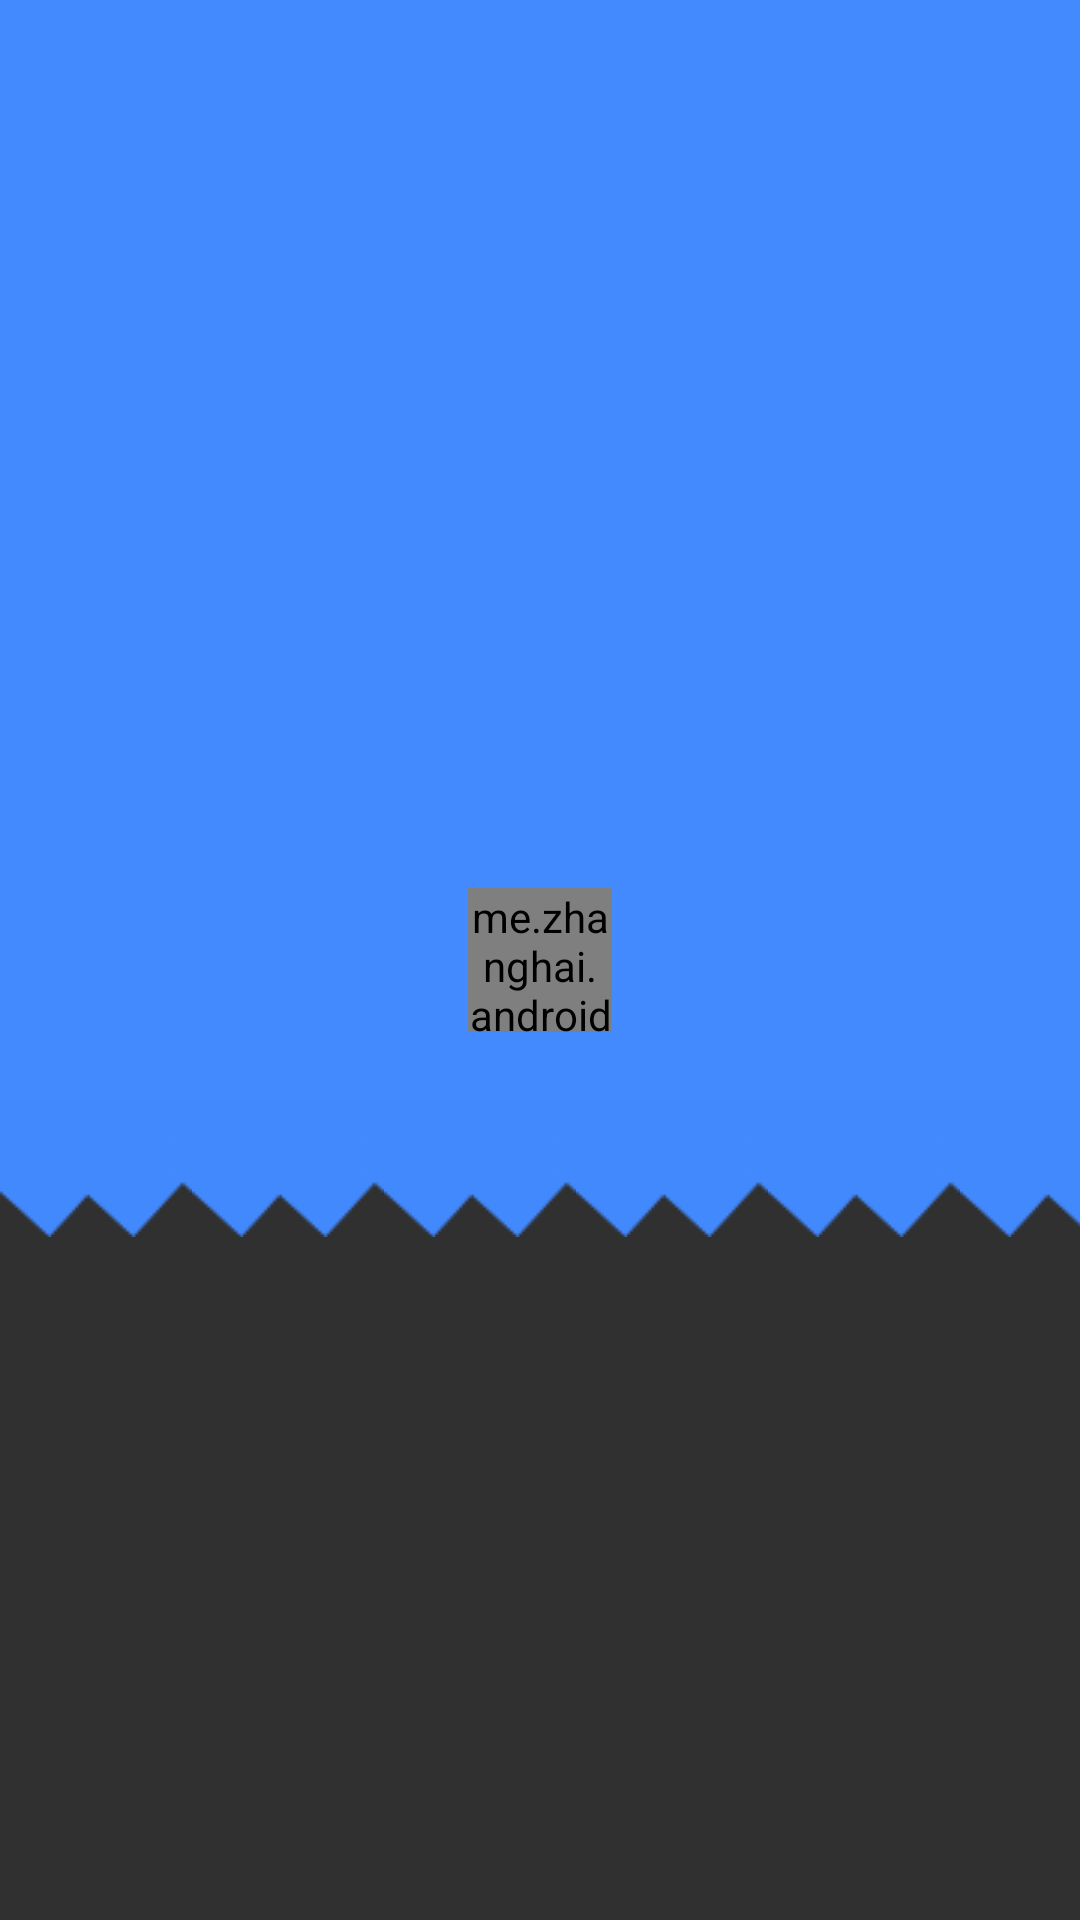

Reconstruct the res/layout file that produces this screen, plus the resources it refers to.
<!-- AndroidManifest.xml: application theme AppTheme -->
<!-- res/layout/renderer_customer_loading.xml -->
<?xml version="1.0" encoding="utf-8"?>
<RelativeLayout
    xmlns:android="http://schemas.android.com/apk/res/android"
    xmlns:app="http://schemas.android.com/apk/res-auto"
    android:layout_width="match_parent"
    android:layout_height="wrap_content"
    android:orientation="vertical">

    <View
        android:layout_width="match_parent"
        android:layout_height="wrap_content"
        android:layout_alignParentTop="true"
        android:layout_alignBottom="@+id/circularLoadingView"
        android:layout_marginBottom="-48dp"
        android:background="@color/colorPrimary"/>

    <LinearLayout
        android:layout_width="match_parent"
        android:layout_height="wrap_content"
        android:layout_below="@+id/circularLoadingView"
        android:layout_marginTop="-25dp"
        android:background="@drawable/divider_primary_wrapper"/>

    <RelativeLayout
        android:id="@+id/circularLoadingView"
        android:layout_width="48dp"
        android:layout_height="48dp"
        android:layout_marginBottom="48dp"
        android:layout_centerInParent="true"
        android:background="@color/colorPrimary">

        <me.zhanghai.android.materialprogressbar.MaterialProgressBar
            style="@style/Widget.MaterialProgressBar.ProgressBar.Large.NoPadding"
            android:layout_width="match_parent"
            android:layout_height="match_parent"
            android:indeterminate="false"
            android:progress="0"
            app:mpb_progressStyle="circular"
            app:mpb_useIntrinsicPadding="false"
            app:mpb_setBothDrawables="false"
            app:mpb_progressBackgroundTint="@color/colorPrimaryDark"
            app:mpb_progressBackgroundTintMode="src_atop"
            app:mpb_showProgressBackground="true"
            android:alpha="0.7"/>

        <me.zhanghai.android.materialprogressbar.MaterialProgressBar
            style="@style/Widget.MaterialProgressBar.ProgressBar.Large.NoPadding"
            android:layout_width="match_parent"
            android:layout_height="match_parent"
            android:indeterminate="true"
            app:mpb_progressStyle="circular"
            app:mpb_useIntrinsicPadding="false"
            app:mpb_setBothDrawables="false"
            app:mpb_indeterminateTint="@color/colorAccent"/>

    </RelativeLayout>

</RelativeLayout>
<!-- resources referenced by this layout -->
<resources>
  <color name="colorAccent">#FF735D</color>
  <color name="colorPrimary">#448aff</color>
  <color name="colorPrimaryDark">#2F60B2</color>
  <!-- drawable divider_primary_wrapper (drawable) -->
  <?xml version="1.0" encoding="utf-8"?>
  <bitmap
      xmlns:android="http://schemas.android.com/apk/res/android"
      xmlns:tools="http://schemas.android.com/tools"
      android:src="@drawable/divider_primary"
      android:tileModeX="repeat"
      android:tileModeY="disabled"
      android:gravity="clip_horizontal"
      tools:ignore="UnusedAttribute"/>
  <style name="AppTheme" parent="Theme.AppCompat.NoActionBar">
          <item name="colorPrimary">@color/colorPrimary</item>
          <item name="colorPrimaryDark">@color/colorPrimaryDark</item>
          <item name="colorAccent">@color/colorAccent</item>
      </style>
  <!-- drawable divider_primary: png bitmap (drawable, 609 bytes) -->
</resources>
